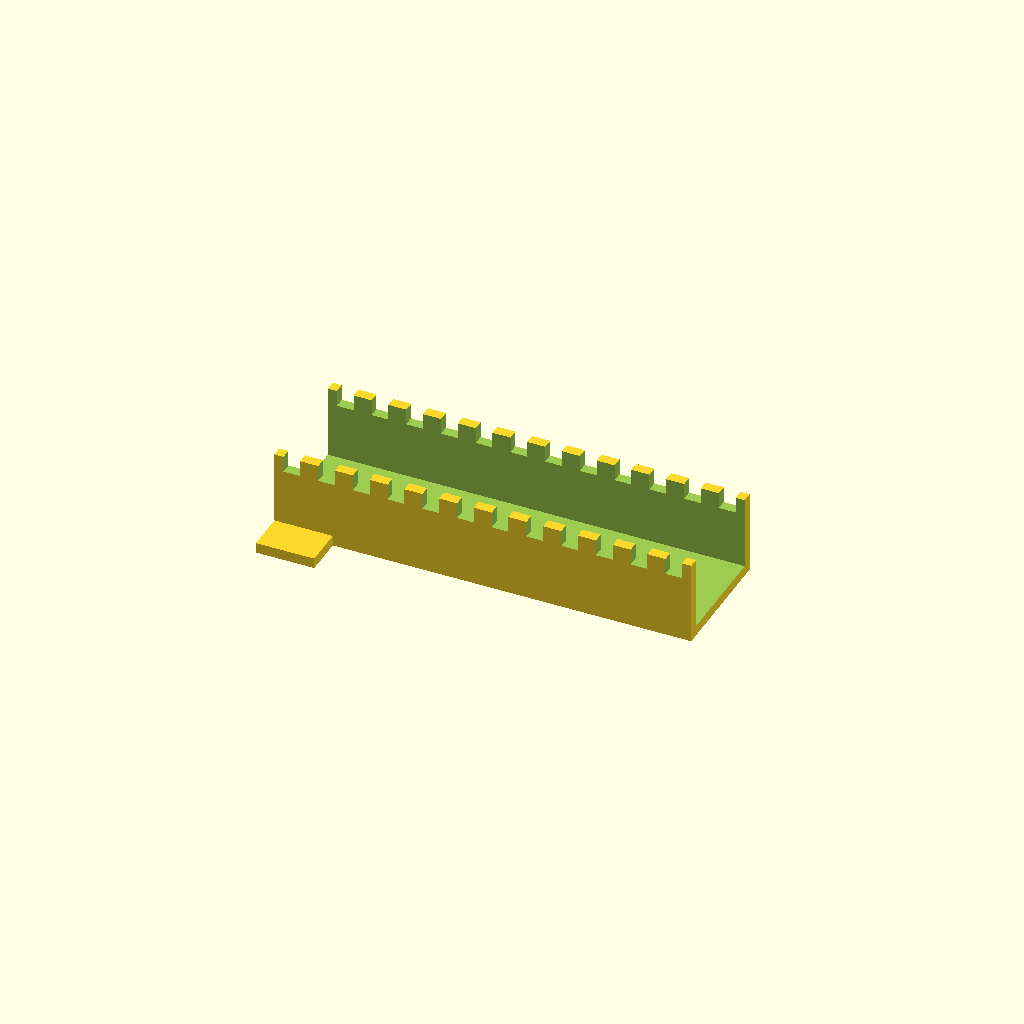
Cell 1 — every parameter at its default value.
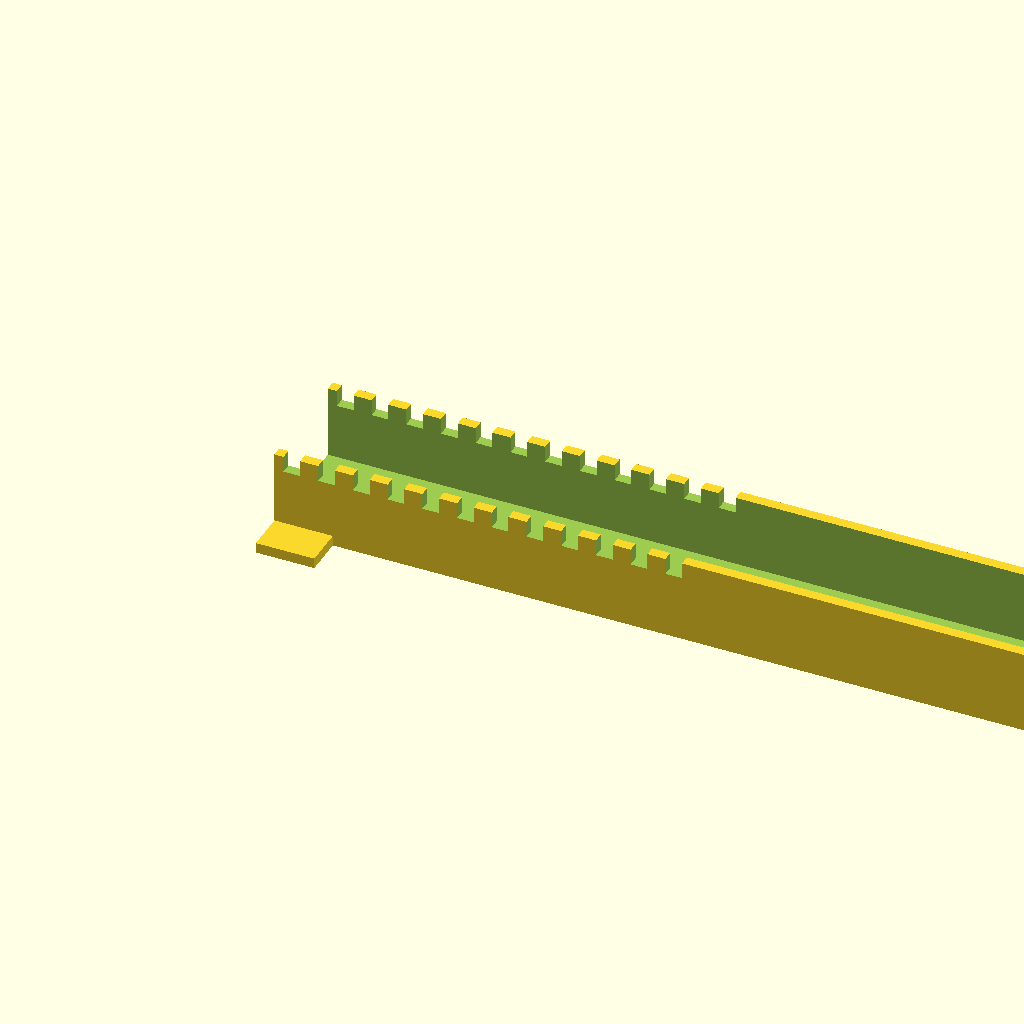
Cell 2: tray_len = 200 (everything else at default).
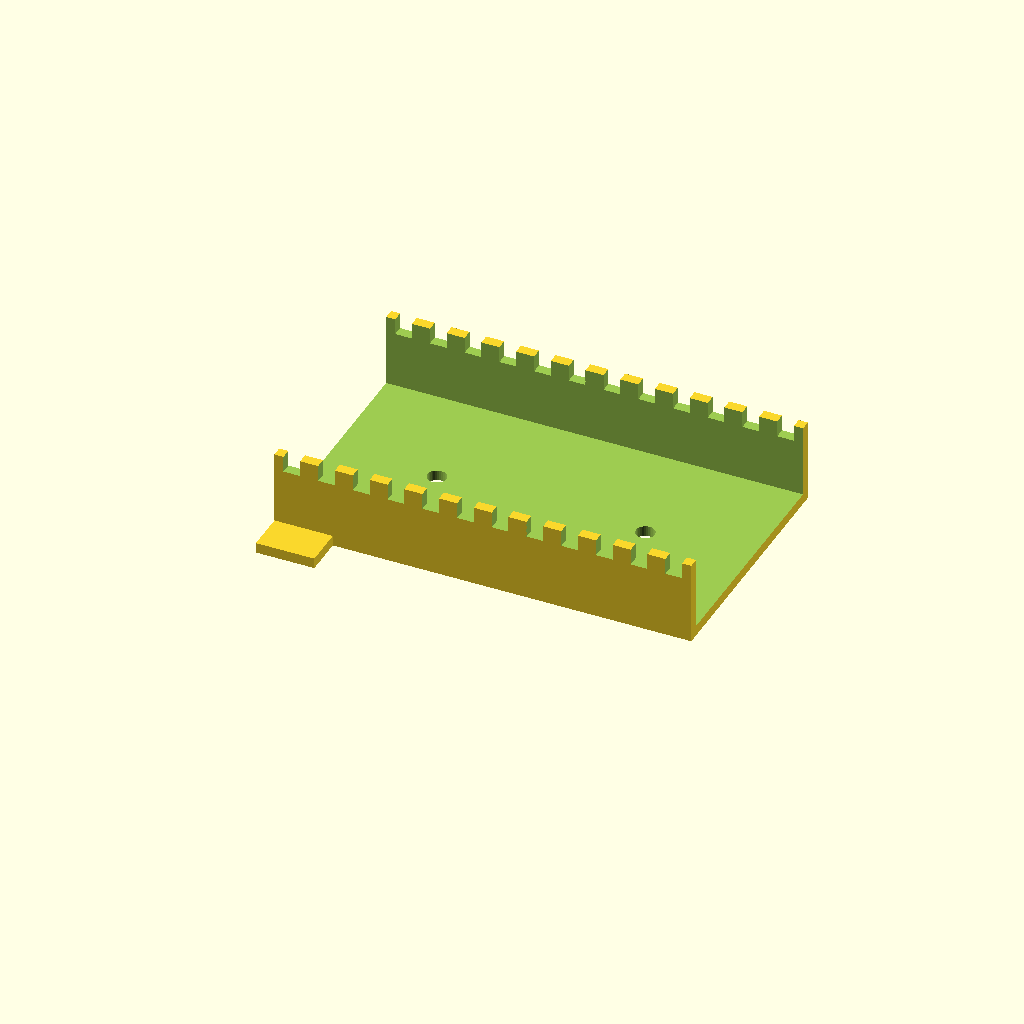
Cell 3 — tray_w set to 60, the other parameters unchanged.
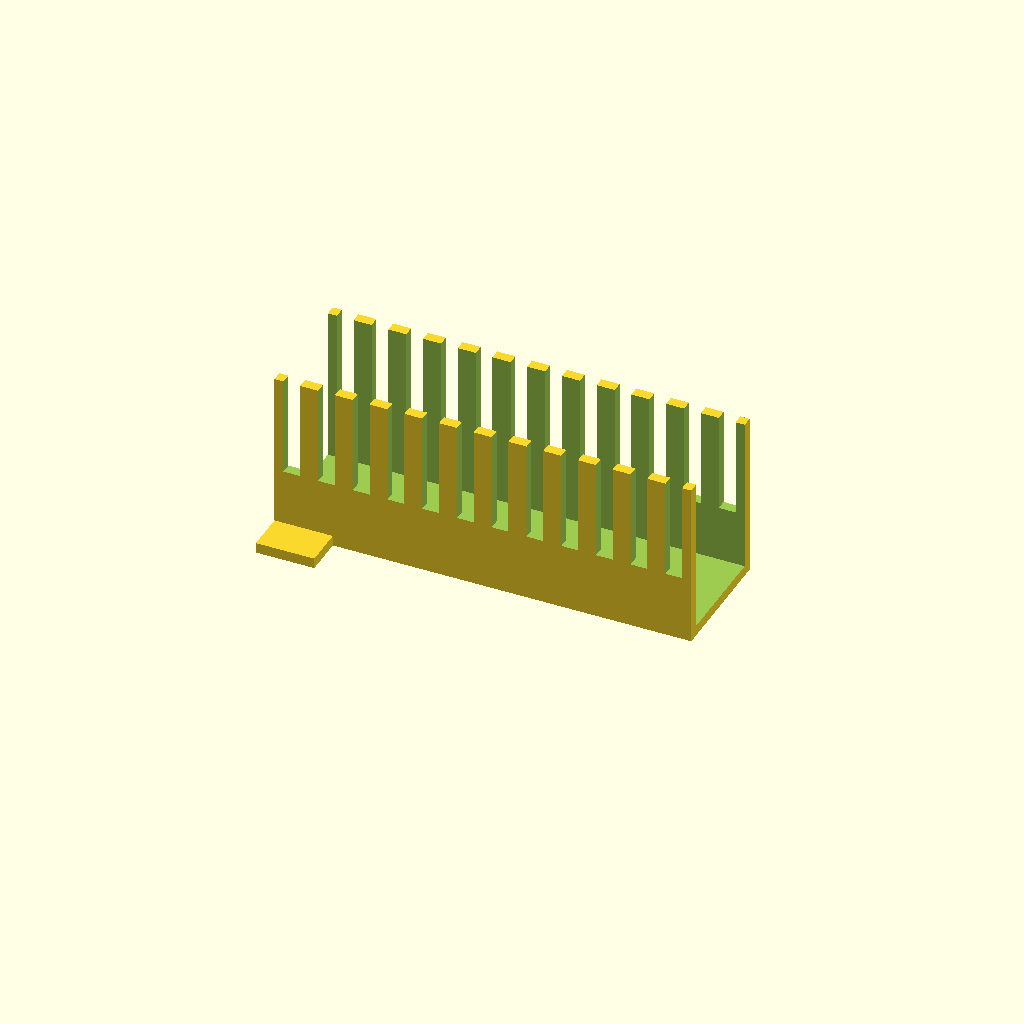
Cell 4: the same model with tray_h = 40.
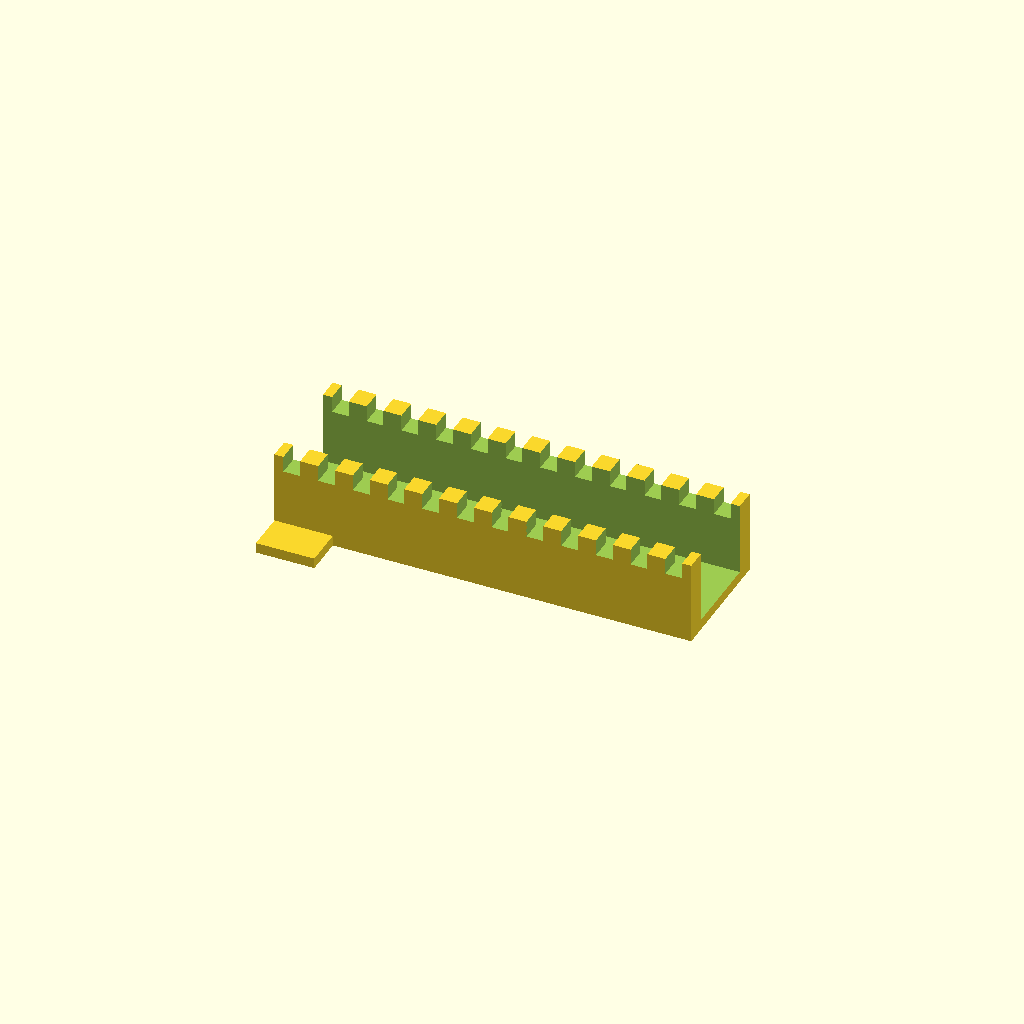
Cell 5: the same model with tray_t = 5.
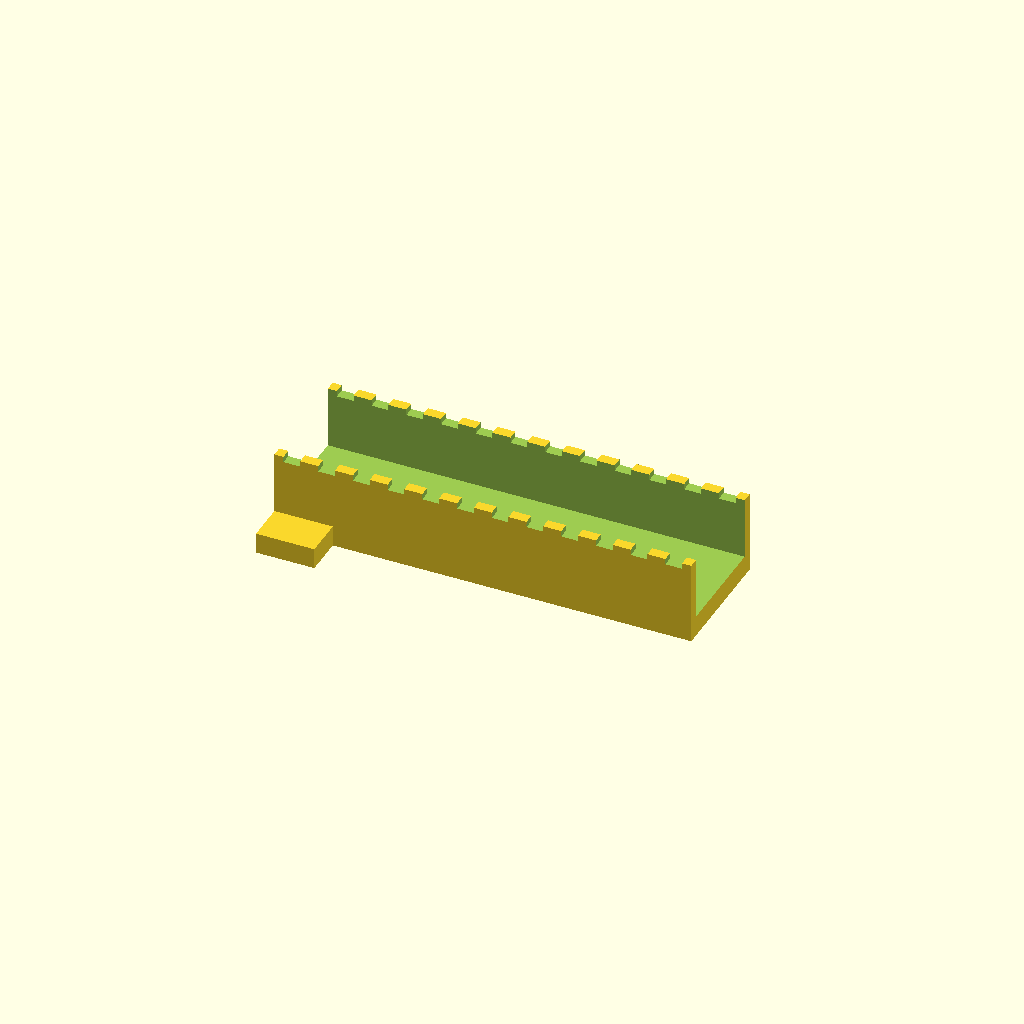
Cell 6: the same model with floor_t = 5.
All cells are drawn from one camera (rotation 55°, 0°, 25°, orthographic, colour scheme Cornfield), so only the parameter changes between them.
The OpenSCAD source (optional_data/data/gen2/ducts/part_0076.scad):
$fn = 32;

// ----------------------------------------------------------------------
// Cable duct: 100 x 30 x 20 mm, 12 fingers
// ----------------------------------------------------------------------

// --- parameters (mm) ---
tray_len = 100;           // duct length, X
tray_w = 30;              // duct width, Y
tray_h = 20;              // duct height, Z
tray_t = 2.5;             // side wall thickness
floor_t = 2.5;            // floor thickness
slot_w = 4;               // finger slot width
slot_h = 13.6;            // finger slot height
fingers = 12;             // number of finger slots per side
pitch = 8.33;             // finger pitch
hole_d = 4.5;             // floor mounting hole
hole_n = 2;               // mounting holes in the floor
ear_w = 10.5;             // mounting ear width
ear_l = 14;               // mounting ear length

module shell() {
  difference() {
    cube([tray_len, tray_w, tray_h]);
    /* open top channel */
    translate([-tray_t - 1, tray_t, floor_t])
      cube([tray_len + 2 * tray_t + 2, tray_w - 2 * tray_t, tray_h + 1]);
  }
}

module ears() {
  translate([0, -ear_w + 1, 0]) cube([ear_l, ear_w, floor_t]);
  translate([0, tray_w - 1, 0]) cube([ear_l, ear_w, floor_t]);
}

difference() {
  union() {
    shell();
    ears();
  }
  /* finger slots cut through both side walls */
  for (i = [0 : fingers - 1]) translate([pitch / 2 + i * pitch - slot_w / 2, -1, floor_t + slot_h]) cube([slot_w, tray_w + 2, tray_h]);
  for (i = [0 : hole_n - 1]) translate([(tray_len / hole_n) * (i + 0.5), tray_w / 2, -1]) cylinder(h = floor_t + 2, d = hole_d);
}
Customizer parameters (derived from the source; name, type, default, range or options):
tray_len: number, default 100
tray_w: number, default 30
tray_h: number, default 20
tray_t: number, default 2.5
floor_t: number, default 2.5
slot_w: number, default 4
slot_h: number, default 13.6
fingers: number, default 12
pitch: number, default 8.33
hole_d: number, default 4.5
hole_n: number, default 2
ear_w: number, default 10.5
ear_l: number, default 14
